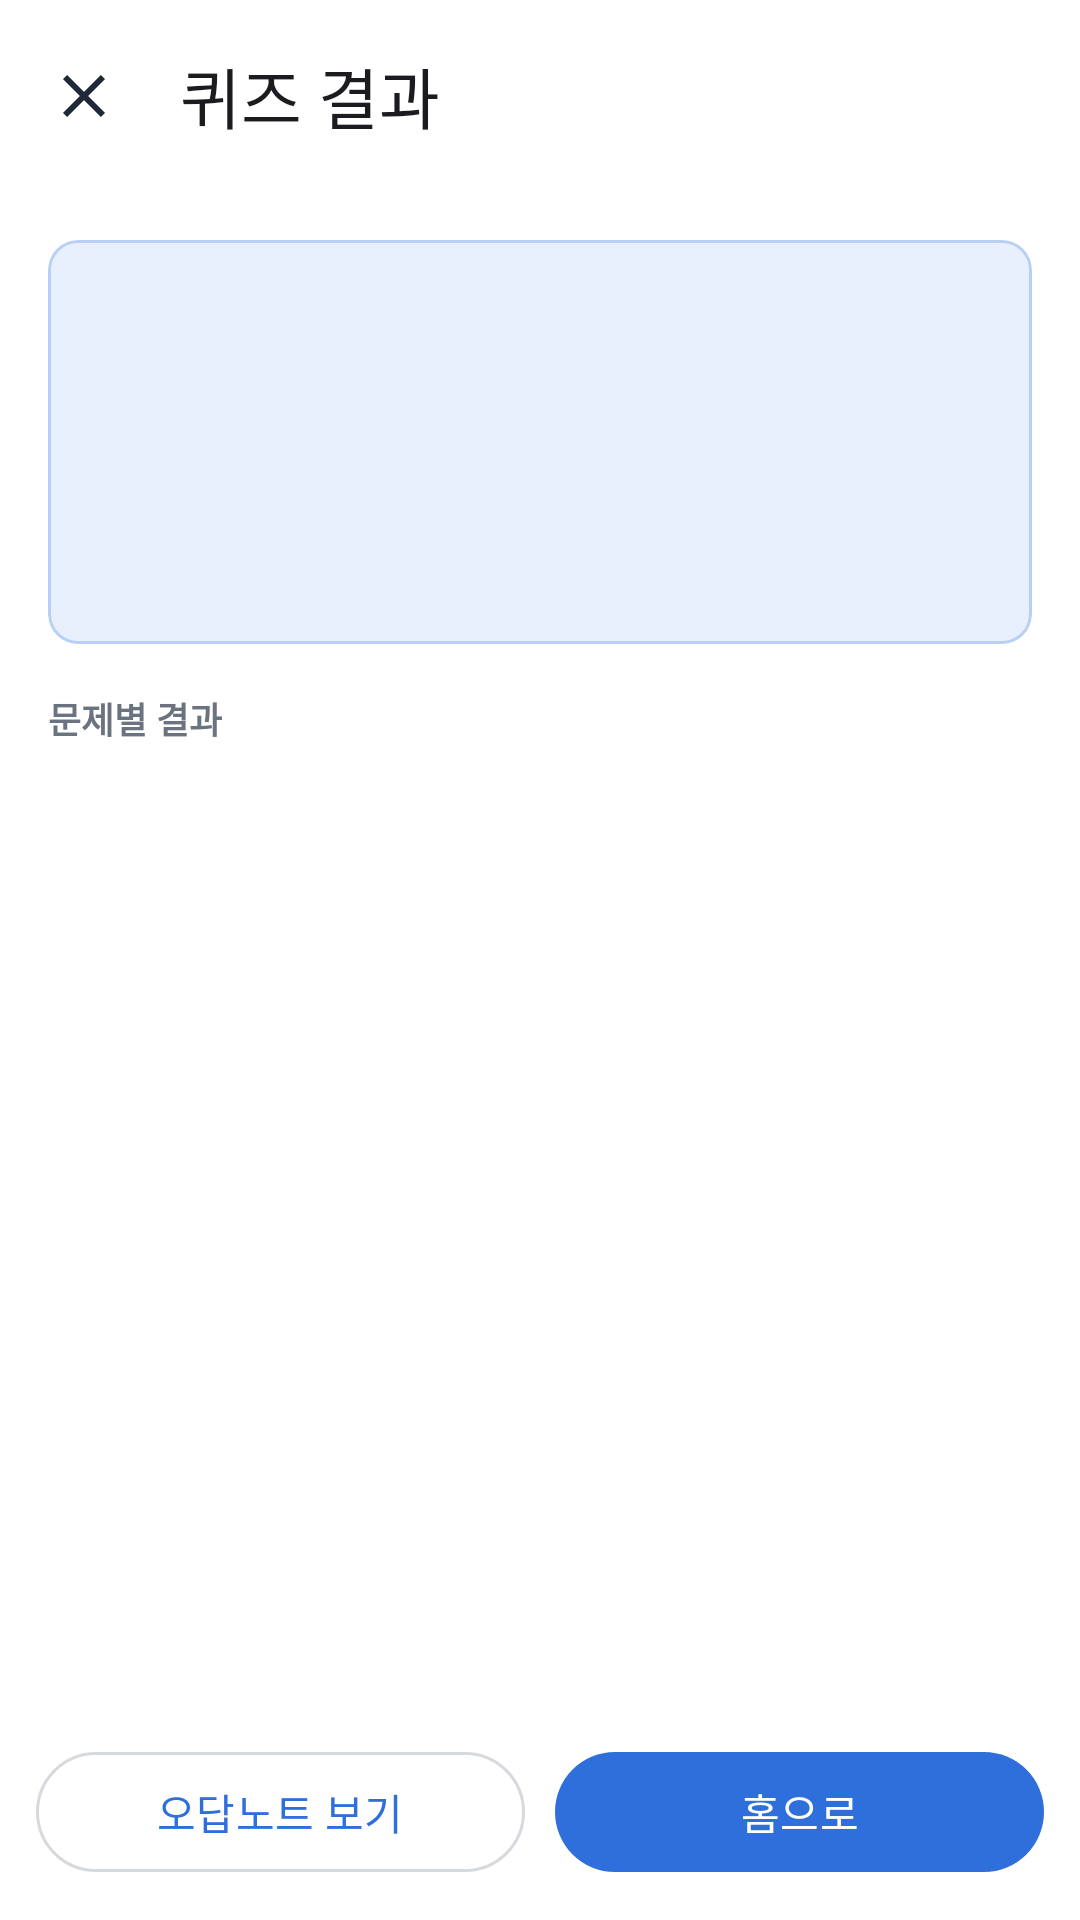

Write the Android layout XML for this screen, with the resource values it uses.
<!-- AndroidManifest.xml: application theme Theme.InterviewTrainer -->
<!-- res/layout/activity_quiz_result.xml -->
<?xml version="1.0" encoding="utf-8"?>
<LinearLayout xmlns:android="http://schemas.android.com/apk/res/android"
    xmlns:app="http://schemas.android.com/apk/res-auto"
    xmlns:tools="http://schemas.android.com/tools"
    android:layout_width="match_parent"
    android:layout_height="match_parent"
    android:orientation="vertical"
    tools:context=".concept.QuizResultActivity">

    <com.google.android.material.appbar.MaterialToolbar
        android:id="@+id/toolbar"
        android:layout_width="match_parent"
        android:layout_height="?attr/actionBarSize"
        app:navigationIcon="@drawable/ic_close"
        app:title="퀴즈 결과" />

    <ScrollView
        android:layout_width="match_parent"
        android:layout_height="0dp"
        android:layout_weight="1">

        <LinearLayout
            android:layout_width="match_parent"
            android:layout_height="wrap_content"
            android:divider="@drawable/space_10"
            android:orientation="vertical"
            android:padding="16dp"
            android:showDividers="middle">

            
            <com.google.android.material.card.MaterialCardView
                style="@style/App.Card.Accent"
                android:layout_width="match_parent"
                android:layout_height="wrap_content">

                <LinearLayout
                    android:layout_width="match_parent"
                    android:layout_height="wrap_content"
                    android:gravity="center_horizontal"
                    android:orientation="vertical"
                    android:padding="20dp">

                    <TextView
                        android:id="@+id/tvScore"
                        style="@style/App.Text.Big"
                        android:layout_width="wrap_content"
                        android:layout_height="wrap_content"
                        android:textColor="@color/acc"
                        android:textSize="40sp" />

                    <TextView
                        android:id="@+id/tvMessage"
                        style="@style/App.Text"
                        android:layout_width="wrap_content"
                        android:layout_height="wrap_content"
                        android:layout_marginTop="4dp" />

                    <TextView
                        android:id="@+id/tvNotice"
                        style="@style/App.Text.Mut"
                        android:layout_width="wrap_content"
                        android:layout_height="wrap_content"
                        android:layout_marginTop="2dp" />
                </LinearLayout>
            </com.google.android.material.card.MaterialCardView>

            
            <TextView
                style="@style/App.Text.Caption"
                android:layout_width="wrap_content"
                android:layout_height="wrap_content"
                android:layout_marginTop="6dp"
                android:text="문제별 결과" />

            <LinearLayout
                android:id="@+id/llRows"
                android:layout_width="match_parent"
                android:layout_height="wrap_content"
                android:divider="@drawable/space_10"
                android:orientation="vertical"
                android:showDividers="middle" />
        </LinearLayout>
    </ScrollView>

    <LinearLayout
        android:layout_width="match_parent"
        android:layout_height="wrap_content"
        android:divider="@drawable/space_10"
        android:orientation="horizontal"
        android:padding="12dp"
        android:showDividers="middle">

        <com.google.android.material.button.MaterialButton
            android:id="@+id/btnWrong"
            style="?attr/materialButtonOutlinedStyle"
            android:layout_width="0dp"
            android:layout_height="wrap_content"
            android:layout_weight="1"
            android:text="오답노트 보기" />

        <com.google.android.material.button.MaterialButton
            android:id="@+id/btnHome"
            android:layout_width="0dp"
            android:layout_height="wrap_content"
            android:layout_weight="1"
            android:text="홈으로" />
    </LinearLayout>
</LinearLayout>
<!-- resources referenced by this layout -->
<resources>
  <color name="acc">#2F6FDB</color>
  <!-- drawable ic_close (drawable) -->
  <?xml version="1.0" encoding="utf-8"?>
  <vector xmlns:android="http://schemas.android.com/apk/res/android"
      android:width="24dp"
      android:height="24dp"
      android:viewportWidth="24"
      android:viewportHeight="24"
      android:tint="@color/ink">
      <path
          android:fillColor="#FF000000"
          android:pathData="M19,6.41L17.59,5 12,10.59 6.41,5 5,6.41 10.59,12 5,17.59 6.41,19 12,13.41 17.59,19 19,17.59 13.41,12z" />
  </vector>
  <!-- drawable space_10 (drawable) -->
  <?xml version="1.0" encoding="utf-8"?>
  <shape xmlns:android="http://schemas.android.com/apk/res/android" android:shape="rectangle">
      <size android:width="10dp" android:height="10dp" />
      <solid android:color="@android:color/transparent" />
  </shape>
  <style name="App.Card.Accent">
          <item name="cardBackgroundColor">@color/accbg</item>
          <item name="strokeColor">@color/accline</item>
      </style>
  <style name="App.Text" parent="">
          <item name="android:textColor">@color/ink</item>
          <item name="android:textSize">14sp</item>
      </style>
  <style name="App.Text.Big">
          <item name="android:textSize">24sp</item>
          <item name="android:textStyle">bold</item>
      </style>
  <style name="App.Text.Caption">
          <item name="android:textColor">@color/mut</item>
          <item name="android:textSize">12sp</item>
          <item name="android:textStyle">bold</item>
      </style>
  <style name="App.Text.Mut">
          <item name="android:textColor">@color/mut</item>
          <item name="android:textSize">12sp</item>
      </style>
  <style name="Theme.InterviewTrainer" parent="Base.Theme.InterviewTrainer" />
  <color name="ink">#1F2937</color>
  <color name="accbg">#E8F0FD</color>
  <color name="accline">#B9D0F5</color>
  <color name="mut">#6B7280</color>
  <style name="Base.Theme.InterviewTrainer" parent="Theme.Material3.Light.NoActionBar">
          <item name="colorPrimary">@color/acc</item>
          <item name="colorOnPrimary">@color/white</item>
          <item name="colorPrimaryContainer">@color/accbg</item>
          <item name="colorOnPrimaryContainer">@color/acc</item>
          <item name="colorSecondaryContainer">@color/accbg</item>
          <item name="colorOnSecondaryContainer">@color/acc</item>
          <item name="colorSurface">@color/white</item>
          <item name="colorOnSurface">@color/ink</item>
          <item name="colorOnSurfaceVariant">@color/mut</item>
          <item name="colorOutline">@color/line</item>
          <item name="colorError">@color/bad</item>
          <item name="android:windowBackground">@color/white</item>
      </style>
  <color name="white">#FFFFFFFF</color>
  <color name="line">#D6D9DE</color>
  <color name="bad">#D64545</color>
</resources>
